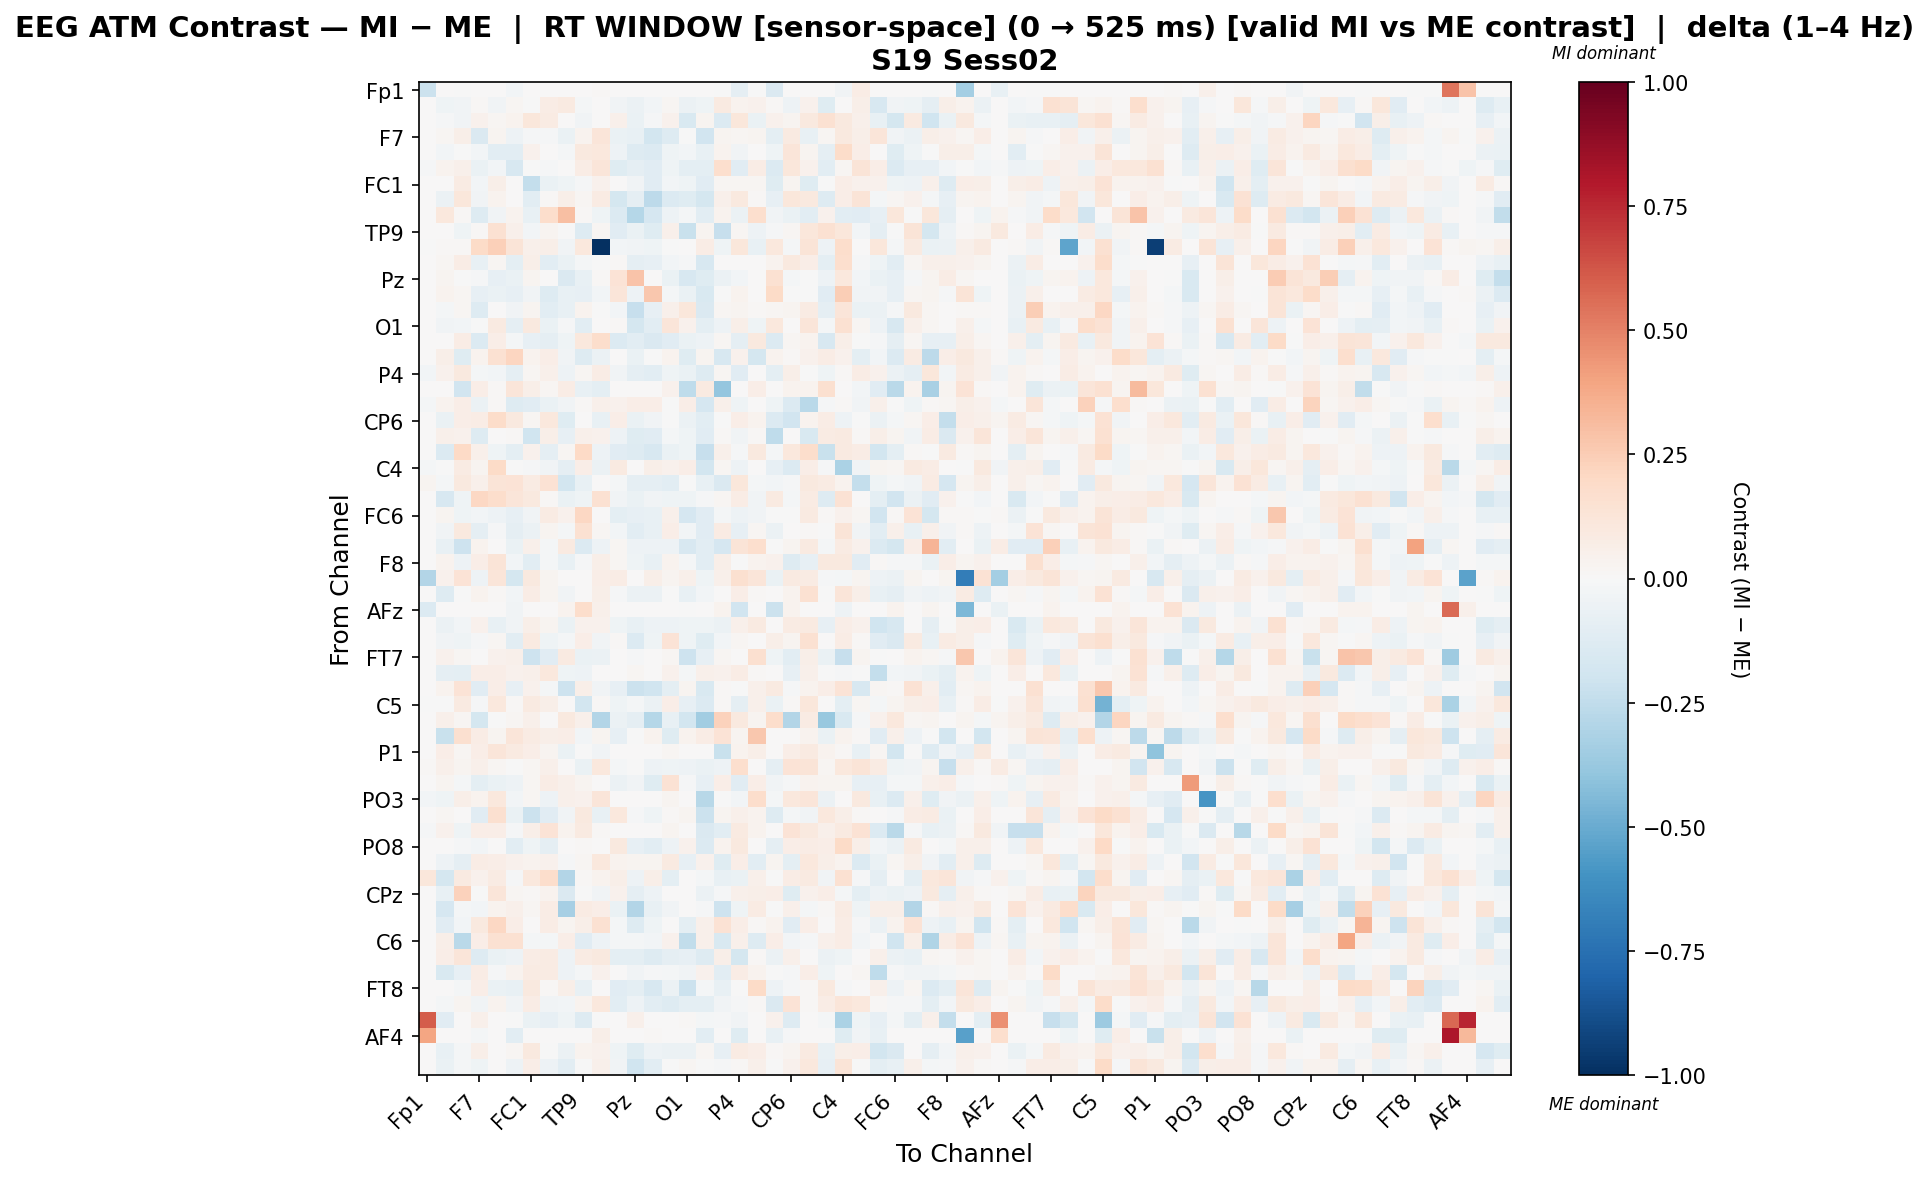

The file beside this chart, header and first rows:
, Fp1, Fz, F3, F7, FT9, FC5, FC1, C3, T7, TP9, CP5, CP1, Pz, P3, P7, O1, Oz, O2, P4, P8, TP10, CP6, CP2
Fp1, -0.2126, 0.0, -0.005293, 0.0, 0.0, -0.0257, 0.0, 0.0, 0.001736, 0.001736, 0.009152, 0.0, 0.0, 0.0, 0.0, 0.001736, 0.0, -0.001717, -0.08629, -0.005293, -0.1482, 0.0, 0.0
Fz, 0.0, -0.04252, -0.03785, 0.009408, -0.03545, 0.01801, -0.005263, 0.072, 0.08635, -0.01855, 0.0046, -0.03391, -0.05555, -0.02595, 0.01908, -0.0568, -0.04619, 0.09116, 0.03147, 0.0428, 0.01132, -0.04799, 0.04573
F3, 0.0, -0.01443, -0.03743, 0.04245, 0.01926, 0.03453, 0.1141, 0.0829, 0.0005431, -0.03471, 0.006581, 0.04838, -0.06422, -0.01365, 0.0394, -0.1558, 0.02872, -0.1388, 0.1164, -0.06442, 0.04086, 0.02576, 0.09655
F7, 0.0, 0.01917, 0.06041, -0.1457, 0.02411, -0.05329, -0.01007, -0.009567, -0.06318, 0.0359, 0.1179, -0.06964, -0.07254, -0.1857, -0.1294, -0.006907, -0.1906, 0.02394, 0.01579, 0.02508, -0.09696, 0.08658, -0.07463
FT9, 0.0, -0.03047, -0.007068, -0.02583, -0.1086, -0.1074, 0.0462, 0.0004532, -0.02343, 0.09724, 0.1071, -0.05317, -0.131, -0.1373, -0.04595, -0.02629, -0.07727, 0.03466, -0.03316, 0.003776, -0.04415, 0.1237, 0.02605
FC5, -0.01329, 0.03234, 0.04925, -0.06644, -0.0247, -0.1614, -0.007702, -0.01382, 0.005933, 0.07591, 0.1175, -0.12, -0.08889, -0.11, -0.04451, -0.09725, -0.09647, 0.1676, -0.1126, 0.07128, -0.1337, 0.1139, 0.03923
FC1, 0.0, 0.004025, 0.08254, -0.02557, 0.06084, 0.002384, -0.2394, -0.06882, -0.0409, -0.01261, 0.04658, 0.004418, -0.0354, -0.1095, -0.03074, -0.04348, -0.1135, 0.016, 0.02333, 0.02029, -0.1241, 0.02991, -0.1202
C3, 0.0, -0.05807, 0.1105, -0.03509, 0.0359, 0.006136, -0.1054, 0.01244, 0.0595, 0.01625, 0.0793, -0.1753, -0.08663, -0.2586, -0.1403, -0.1206, -0.1741, 0.05323, 0.098, 0.01297, -0.08384, 0.1094, 0.0971
T7, 0.0, 0.1022, 0.01149, -0.1316, -0.03422, 0.03733, -0.07451, 0.1769, 0.2996, 0.008466, -0.0468, -0.1378, -0.2856, -0.1701, -0.05076, -0.01616, -0.1043, 0.03273, -0.05806, 0.1678, -0.03726, -0.07007, -0.1043
TP9, 0.0, 0.004315, -0.03919, 0.01226, 0.155, 0.05367, -0.02451, 0.02502, -0.006736, -0.126, 0.01577, -0.1099, -0.06706, -0.1193, 0.052, -0.2243, 0.03013, -0.2275, 0.0192, -0.05208, -0.01505, 0.02156, 0.1111
CP5, -0.002011, 0.01489, 0.009915, 0.1903, 0.2404, 0.1283, 0.05294, 0.05605, -0.03657, 0.1018, -1.0, -0.02462, -0.03573, -0.04006, -0.006152, 0.0, 0.07552, -0.03941, 0.1115, -0.07402, 0.1049, -0.01783, 0.1253
CP1, 0.0, 0.02013, 0.07179, -0.07192, 0.01858, -0.09719, 0.05947, -0.1016, -0.06914, -0.02239, -0.007745, 0.01078, -0.08958, -0.0805, -0.03116, -0.01467, -0.1565, 0.0, 0.004164, 0.0, 0.03325, 0.09945, 0.06759
Pz, 0.0, 0.02652, -0.0006034, -0.01309, -0.07898, -0.06421, 0.02969, 0.0008501, -0.1471, -0.07626, 0.009561, 0.1398, 0.2874, 0.0008424, -0.06801, -0.1626, -0.1191, -0.05607, -0.02689, 0.0, 0.153, -0.01773, -0.007355
P3, 0.0, 0.03893, 0.0169, -0.07922, -0.06354, -0.08274, -0.03134, -0.1263, -0.07762, -0.08529, -0.02457, 0.1221, -0.05057, 0.2695, -0.01565, -0.06293, -0.1523, -0.005474, 0.03846, 0.0, 0.1876, -0.00131, -0.00433
P7, 0.0, -0.02338, 0.02139, -0.1304, 0.004142, -0.03381, 0.03052, -0.1016, -0.0763, 0.03395, -0.0005809, -0.0246, -0.2285, -0.07944, 0.05112, 0.1122, -0.1415, 0.01897, 0.02939, 0.01172, 0.02088, 0.02999, 0.08116
O1, 0.0, -0.03743, -0.03101, -0.007178, 0.08856, -0.08973, 0.09504, -0.06528, -0.009365, -0.1032, 0.0, 0.01055, -0.1749, -0.1082, 0.118, 0.04516, -0.1015, -0.05463, 0.06012, -0.04049, 0.1027, 0.00242, 0.1207
Oz, 0.0, 0.00322, 0.07461, -0.1351, 0.06866, -0.01985, -0.08555, -0.09325, -0.04422, 0.105, 0.175, -0.1371, -0.1088, -0.1466, -0.1122, -0.06483, -0.05044, 0.0221, -0.09037, 0.09866, -0.1348, 0.01625, 0.03701
O2, 0.0, 0.05796, -0.121, 0.03678, 0.1532, 0.2186, 0.03554, 0.0666, -0.03268, -0.1321, -0.05564, 0.0, -0.06514, -0.005863, 0.03161, -0.12, 0.02566, -0.1626, 0.03935, -0.1726, 0.03678, 0.01156, 0.04624
P4, -0.0285, 0.04411, 0.09934, -0.01745, -0.02737, -0.08722, 0.01801, 0.05462, -0.04732, 0.01761, 0.07279, -0.03461, -0.08959, -0.102, -0.04121, -0.0683, -0.1258, 0.02294, -0.1156, 0.0, -0.1008, 0.06021, -0.004936
P8, 0.0, 0.005135, -0.1904, 0.068, 0.01145, 0.1215, 0.05693, 0.01913, 0.07758, -0.07179, -0.09998, 0.0, 0.0, 0.0, 0.04154, -0.2569, 0.09198, -0.3863, 0.0, 0.06818, 0.0, 0.03507, 0.03613
TP10, -0.01825, 0.03474, 0.06649, -0.06223, 0.008021, -0.1294, -0.112, -0.06289, -0.03427, 0.01184, 0.04982, 0.04653, 0.06731, 0.06255, -0.001141, 0.06696, -0.1674, 0.05275, -0.04484, 0.0, -0.04675, -0.1361, -0.2724
CP6, 0.0, -0.06523, 0.06562, 0.07194, 0.1858, 0.09706, 0.01755, 0.1035, -0.1212, 0.004718, -0.07166, 0.06527, -0.0701, -0.03904, -0.003113, -0.06012, -0.1056, -0.00328, 0.06418, 0.03563, -0.1337, -0.1924, 0.0366
CP2, 0.0, 0.05329, 0.04587, -0.1304, 0.006765, 0.01004, -0.1969, 0.06025, -0.07833, 0.052, 0.04098, -0.04813, -0.1218, -0.1169, -0.02138, -0.04183, -0.1164, 0.01306, -0.0348, 0.0139, -0.2559, 0.001092, -0.1493
Cz, 0.0, -0.1349, 0.2015, 0.04848, -0.04018, -0.09898, 0.0398, -0.09165, 0.01694, 0.199, -0.05114, -0.1123, -0.1288, -0.1584, -0.06383, -0.04455, -0.2339, 0.05259, -0.01286, 0.09627, -0.01752, 0.1031, 0.1784
C4, -0.02323, -0.001072, 0.08484, 0.02955, 0.1904, -0.006612, -0.01353, -0.03243, -0.08775, 0.06935, -0.06027, 0.09199, 7.101014819228478e-05, 0.05813, 0.0392, 0.06689, -0.185, 0.01759, -0.05468, 0.0, -0.0785, -0.1344, 0.06991
T8, 0.02673, -0.01662, 0.09722, 0.05362, 0.1303, 0.1375, 0.0794, 0.1443, -0.18, -0.07205, 0.005843, -0.02182, -0.09214, -0.09144, -0.1044, -0.00653, -0.07311, -0.1458, 0.1097, -0.02009, -0.02789, -0.01365, 0.09378
FT10, 0.0, -0.1594, -0.04181, 0.2061, 0.1734, 0.1202, 0.1013, 0.01492, -0.07009, -0.04473, 0.1543, -0.0344, -0.06453, -0.0344, -0.04049, -0.0408, -0.009487, 0.01878, 0.07795, -0.03688, 0.08693, -0.01875, 0.08534
FC6, 0.0, 0.02875, -0.04458, -0.03017, -0.05375, -0.07814, -0.03318, 0.08246, 0.04169, 0.2046, 0.001758, -0.0938, -0.08124, -0.07492, 0.04774, -0.1669, -0.1166, -0.01913, -0.04747, -0.03779, -0.0043, -0.002491, 0.09064
FC2, 0.0, -0.03377, 0.09892, -0.08641, -0.01209, -0.09202, -0.0556, 0.03059, -0.01575, 0.1519, 0.02108, -0.02775, -0.105, -0.07412, 0.06403, -0.02843, -0.1129, 0.08136, -0.07963, 0.01757, -0.0552, 0.007769, 0.01102
F4, 0.0, -0.07781, -0.2083, 0.03366, 0.003425, -0.06516, 0.0545, -0.01896, 0.09161, -0.1329, -0.04998, 0.01567, -0.05017, -0.05063, -0.05309, -0.1636, -0.1073, -0.1655, 0.1297, 0.1696, -0.002364, 0.02844, 0.09021
F8, 0.0, 0.03209, -0.0478, 0.06845, 0.1256, -0.02503, -0.1023, -0.01794, -0.07188, -0.009852, 0.06219, 0.02329, -0.04173, -0.07212, 0.03336, -0.02188, -0.1083, 0.06244, -0.001948, 0.03282, 0.04527, -0.1328, -0.0822
AF7, -0.2961, 0.04466, 0.1393, -0.05426, 0.123, -0.1732, 0.09751, 0.02499, 0.0, 0.007566, 0.06642, 0.0707, 0.006449, 0.06203, 0.02401, 0.04918, -0.03979, 0.05181, 0.1608, 0.1202, -0.06529, 0.08691, 0.08347
AF3, 0.0, -0.1292, -0.004689, 0.03903, 0.01102, -0.0291, 0.07459, 0.02435, -0.03314, 0.001154, 0.05923, -0.007959, -0.05605, -0.0553, -0.003392, -0.07323, -0.02859, 0.004481, 0.06645, 0.01267, 0.005821, 0.03715, 0.1553
AFz, -0.1401, 0.0, 0.0, 0.0, 0.0, -0.03323, 0.0, 0.0, 0.03585, 0.1761, 0.04784, 0.0, 0.0, 0.0, 0.0, -0.001349, 0.0, 0.03585, -0.1902, 0.0, -0.2167, 0.03852, 0.0
F1, 0.0, -0.0574, -0.02617, 0.04115, -0.07802, -0.03618, 0.06191, 0.02768, -0.06277, 0.04585, 0.04491, -0.04306, -0.07807, -0.04914, -0.04736, -0.04544, -0.0406, -0.05834, 0.04834, 0.0883, 0.0, 0.08154, 0.08651
F5, 0.0, -0.03872, -0.04097, -0.01318, 0.02342, -0.1037, 0.09126, -0.04194, -0.02259, 0.06971, -0.03261, 0.01363, -0.1332, -0.03991, 0.138, -0.04681, -0.1237, -0.02708, 0.01895, 0.006854, 0.05983, 0.02371, 0.1534
FT7, 0.0, 0.04185, 0.01656, 0.0, 0.04225, 0.04754, -0.2092, -0.1128, 0.0917, -0.06495, -0.05925, 0.0, -0.01523, 0.0, 0.02194, -0.2039, -0.0841, 0.02196, 0.0, 0.16, -0.04238, -0.1028, 0.05577
FC3, 0.0, -0.08664, -0.1012, 0.0689, 0.06296, 0.04623, 0.0524, 0.1047, -0.03933, -0.04985, 0.0009125, 0.0, 0.01602, 0.0, 0.04397, -0.01847, 0.05455, 0.0459, 0.07628, 0.009094, 0.0, -0.08068, 0.05269
C1, 0.0, 0.03541, 0.1341, -0.1156, 0.06502, -0.0789, 0.04364, -0.01901, -0.2099, 0.0621, -0.03657, -0.08173, -0.2186, -0.1992, -0.1015, 0.0297, -0.1546, 0.01551, -0.00118, 0.05458, 0.09152, -0.009431, 0.03771
C5, -0.0007354, -0.0002845, 0.08654, -0.01283, 0.1078, 0.008621, 0.09334, 0.05536, 0.0, -0.1846, 0.01347, -0.04305, -0.01784, -0.05476, 0.06645, -0.08189, -0.1332, 0.01492, -0.09132, 0.04703, -0.0692, 0.01376, 0.1161
TP7, 0.0, 0.05346, 0.01595, -0.1787, -0.002178, 0.02312, 0.05457, 0.0, 0.09664, 0.04919, -0.2951, -0.05889, -0.0913, -0.2883, -0.0731, -0.1827, -0.3483, 0.2267, 0.09656, 0.02657, 0.1748, -0.2908, 0.08514
CP3, 0.0, -0.2228, 0.1566, 0.07091, 0.02796, 0.1194, 0.08331, 0.06238, 0.06759, -0.02893, 0.02639, -0.08063, -0.005298, 0.03192, -0.1174, 0.03192, 0.07586, 0.1356, 0.02902, 0.2667, 0.006529, 0.0, 0.03192
P1, 0.0, 0.0662, 0.01985, 0.06378, 0.121, 0.09306, 0.06379, 0.02756, -0.0641, -0.001708, -0.0362, 0.0, 0.0, 0.0, 0.0216, 0.0, 0.002955, -0.2227, 0.03782, 0.05917, 0.0, 0.06916, 0.09048
P5, 0.01283, 0.0474, 0.02809, 0.04693, 0.01661, -6.153065374414092e-05, 0.01684, 0.0534, 0.0, -0.06287, 0.1023, -0.01586, -0.00623, -0.05073, -0.04472, -0.04928, -0.06438, -0.05151, 0.1678, 0.0, -0.09332, 0.1393, 0.1272
PO7, 0.0, 0.02663, -0.02287, -0.1009, -0.06612, -0.05459, 0.02179, 0.07476, 0.04962, 0.02593, 0.0, -0.05568, -0.03574, -0.1204, 0.1469, -0.01075, -0.08031, 0.06902, -0.1108, 0.063, -0.03398, -0.01219, 0.03676
PO3, -0.02764, -0.04345, 0.06015, 0.03576, 0.1052, -0.02445, 0.02327, -0.05089, 0.0473, 0.04445, 0.1247, 0.0, 0.0, 0.0, 0.02728, 0.0, -0.2771, -0.007594, -0.02898, 0.1775, -0.01649, 0.108, 0.1244
POz, 0.0, 0.01619, 0.004626, -0.1115, 0.1636, -0.06628, -0.2187, -0.1151, -0.03443, 0.1002, -0.07199, 0.1054, -0.008128, -0.04492, 0.01384, 0.02795, -0.2143, 0.02781, 0.05071, 0.03359, -0.13, -0.02102, -0.03513
PO4, -0.01116, 0.03954, -0.0409, 0.06746, 0.06643, -0.01402, 0.05989, 0.1349, 0.03139, 0.09352, 0.01516, 0.0, 0.0, 0.0, 0.02522, 0.0, -0.146, -0.1082, 0.08889, 0.03384, 0.0, 0.1331, 0.09389
PO8, 0.0, 0.0006814, -0.01198, -0.02844, 0.002928, -0.1087, -0.04676, -0.08645, 0.0, 0.01373, 0.0, 0.09839, -0.08509, -0.1059, -0.05317, 0.04473, -0.1332, 0.03689, 0.09881, 0.0, -0.09075, 0.06659, 0.07441
P6, 0.0, -0.04945, -0.08794, 0.07115, 0.06384, 0.04061, 0.03765, 0.04178, -0.00923, 0.01696, 0.1075, 0.03444, 0.02476, 0.02716, 0.08747, -0.08389, 0.04118, -0.1187, 0.06284, -0.1085, 0.02997, -0.1009, 0.1035
P2, 0.1146, -0.1784, 0.08854, 0.0439, 0.08348, -0.012, 0.105, 0.1766, -0.2901, 0.009681, 0.0372, 0.06015, -0.05345, 0.06165, -0.1015, 0.0, -0.01773, -0.07712, -0.06377, 0.05313, -0.006921, 0.07337, 0.08725
CPz, 0.0, -0.0704, 0.2306, -0.0008891, 0.1177, 0.0215, 0.01135, 0.03287, -0.1454, -0.007576, -0.033, 0.04379, -0.09197, -0.04912, 0.001129, 0.004672, -0.06203, -0.01192, 0.05123, 0.0568, 0.07014, -0.1227, 0.03917
CP4, 0.0, -0.1666, -0.02278, -0.02802, 0.03369, 0.0498, 0.01582, 0.07229, -0.3338, 0.07973, 0.06567, -0.06638, -0.2901, -0.0709, -0.03778, 0.0, -0.01166, -0.2061, -0.0464, 0.08177, -0.004006, 0.0498, -0.01599
TP8, 0.0, -0.1105, -0.02745, 0.09827, 0.2052, 0.06923, 0.0, 0.07547, 0.03115, 0.05732, 0.1502, -0.01943, -0.1324, -0.03948, 0.002113, -0.09839, 0.05008, 0.1436, 0.06811, 0.0136, 0.03781, -0.1146, 0.06614
C6, 0.0, 0.05971, -0.2719, 0.06437, 0.154, 0.1521, -0.01903, -0.02203, 0.06464, -0.1112, -0.05013, -0.02003, -0.02063, -0.03004, 0.04084, -0.2461, 0.04912, -0.1515, 0.05101, -0.1313, 0.06744, -0.02834, -0.01336
C2, 0.0, 0.06503, 0.1203, -0.126, -0.06841, -0.0534, 0.07062, 0.08554, -0.04861, 0.07904, 0.09876, -0.09899, -0.09574, -0.1277, -0.08813, -0.08113, -0.1279, 0.06201, -0.1726, 0.01561, -0.0583, 0.05074, 0.007462
FC4, 0.0, -0.1551, -0.08041, 0.07124, -0.01268, 0.03798, 0.08333, 0.08558, -0.05055, -0.0198, 0.04112, 0.0, -0.03602, -0.01527, -0.02134, -0.0376, 0.04327, -0.1052, 0.07314, 0.03781, -0.00235, -0.009424, 0.06968
FT8, 0.0, 0.0, -0.01594, 0.06642, -0.06909, -0.07134, 0.1015, 0.01054, 0.05536, -0.07711, 0.0, -0.1137, -0.09603, -0.1621, -0.05958, -0.2161, -0.02225, -0.07721, -0.002479, 0.1911, -0.04695, -0.01351, 0.01192
F6, 0.0, -0.01602, 0.02734, -0.03647, 0.03498, -0.03147, 0.07317, -0.03249, -0.02982, 0.0342, 0.1024, -0.1057, -0.05234, -0.1033, -0.13, -0.09914, -0.09917, -0.03261, -0.008998, 0.01375, -0.1436, 0.1386, 0.01332
AF8, 0.6073, -0.1102, 0.0, 0.05172, 0.0, -0.003077, -0.06838, -0.08461, -0.0463, -0.1315, -0.0003388, 0.0, 0.05007, 0.0, 0.001565, 0.01109, -0.02, -0.01231, -0.03442, 0.0, 0.04291, -0.1302, 0.0
... 3 more rows
